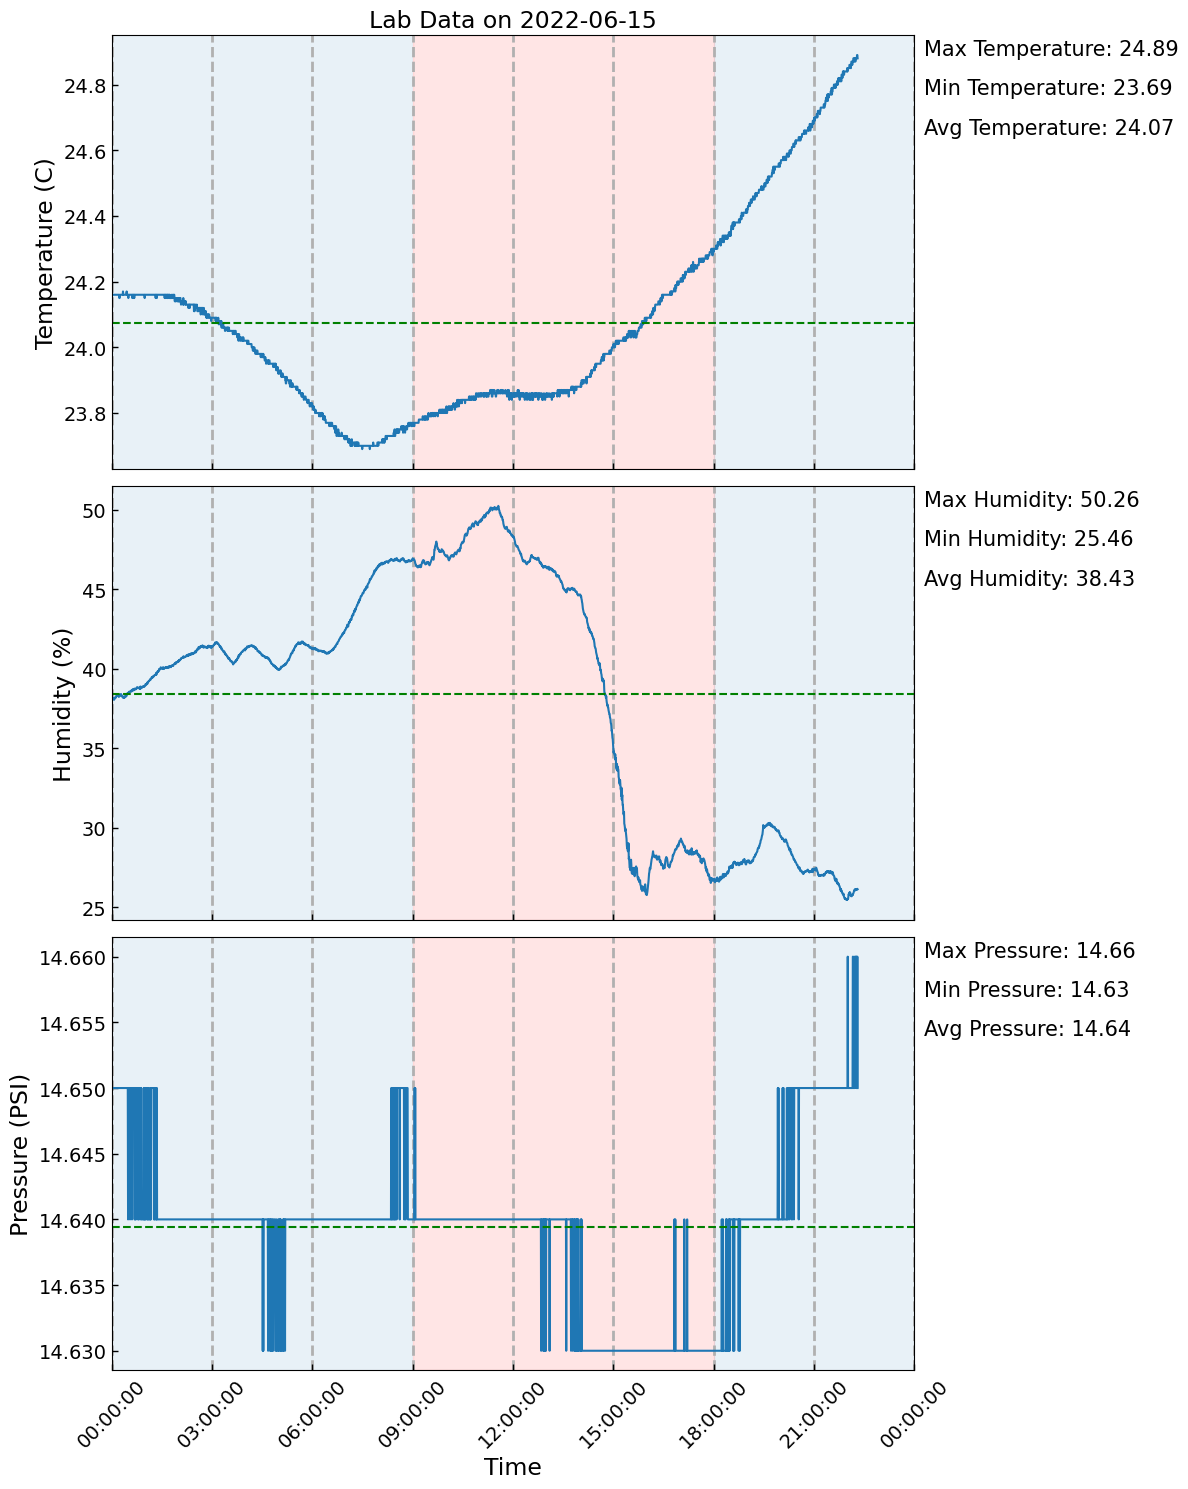

Values plotted in this chart, from the file beside it:
, Date, Temperature, Humidity, Pressure
0, 2022-06-15 00:00:19, 24.16, 38.28, 14.65
1, 2022-06-15 00:00:49, 24.16, 38.24, 14.65
2, 2022-06-15 00:01:20, 24.16, 38.21, 14.65
3, 2022-06-15 00:01:50, 24.16, 38.17, 14.65
4, 2022-06-15 00:02:20, 24.16, 38.13, 14.65
5, 2022-06-15 00:02:51, 24.16, 38.14, 14.65
6, 2022-06-15 00:03:21, 24.16, 38.12, 14.65
7, 2022-06-15 00:03:51, 24.16, 38.11, 14.65
8, 2022-06-15 00:04:22, 24.16, 38.05, 14.65
9, 2022-06-15 00:04:52, 24.16, 38.12, 14.65
10, 2022-06-15 00:05:22, 24.16, 38.13, 14.65
11, 2022-06-15 00:05:53, 24.16, 38.13, 14.65
12, 2022-06-15 00:06:23, 24.16, 38.16, 14.65
13, 2022-06-15 00:06:53, 24.16, 38.23, 14.65
14, 2022-06-15 00:07:24, 24.16, 38.24, 14.65
15, 2022-06-15 00:07:54, 24.16, 38.2, 14.65
16, 2022-06-15 00:08:24, 24.16, 38.27, 14.65
17, 2022-06-15 00:08:55, 24.16, 38.29, 14.65
18, 2022-06-15 00:09:25, 24.16, 38.39, 14.65
19, 2022-06-15 00:09:55, 24.16, 38.36, 14.65
20, 2022-06-15 00:10:26, 24.16, 38.39, 14.65
21, 2022-06-15 00:10:56, 24.16, 38.35, 14.65
22, 2022-06-15 00:11:26, 24.16, 38.38, 14.65
23, 2022-06-15 00:11:57, 24.16, 38.28, 14.65
24, 2022-06-15 00:12:27, 24.16, 38.29, 14.65
25, 2022-06-15 00:12:57, 24.16, 38.25, 14.65
26, 2022-06-15 00:13:27, 24.16, 38.32, 14.65
27, 2022-06-15 00:13:58, 24.15, 38.27, 14.65
28, 2022-06-15 00:14:28, 24.15, 38.33, 14.65
29, 2022-06-15 00:14:58, 24.16, 38.32, 14.65
30, 2022-06-15 00:15:29, 24.16, 38.36, 14.65
31, 2022-06-15 00:15:59, 24.16, 38.36, 14.65
32, 2022-06-15 00:16:29, 24.16, 38.36, 14.65
33, 2022-06-15 00:17:00, 24.16, 38.42, 14.65
34, 2022-06-15 00:17:30, 24.16, 38.33, 14.65
35, 2022-06-15 00:18:00, 24.16, 38.34, 14.65
36, 2022-06-15 00:18:31, 24.16, 38.28, 14.65
37, 2022-06-15 00:19:01, 24.16, 38.25, 14.65
38, 2022-06-15 00:19:31, 24.16, 38.3, 14.65
39, 2022-06-15 00:20:02, 24.16, 38.27, 14.65
40, 2022-06-15 00:20:32, 24.17, 38.21, 14.65
41, 2022-06-15 00:21:02, 24.16, 38.17, 14.65
42, 2022-06-15 00:21:33, 24.16, 38.22, 14.65
43, 2022-06-15 00:22:03, 24.16, 38.21, 14.65
44, 2022-06-15 00:22:33, 24.16, 38.22, 14.65
45, 2022-06-15 00:23:04, 24.16, 38.18, 14.65
46, 2022-06-15 00:23:34, 24.16, 38.22, 14.65
47, 2022-06-15 00:24:04, 24.16, 38.28, 14.65
48, 2022-06-15 00:24:35, 24.16, 38.24, 14.65
49, 2022-06-15 00:25:05, 24.16, 38.28, 14.65
50, 2022-06-15 00:25:35, 24.16, 38.29, 14.65
51, 2022-06-15 00:26:06, 24.16, 38.27, 14.65
52, 2022-06-15 00:26:36, 24.16, 38.28, 14.65
53, 2022-06-15 00:27:06, 24.17, 38.33, 14.65
54, 2022-06-15 00:27:37, 24.16, 38.36, 14.65
55, 2022-06-15 00:28:07, 24.16, 38.44, 14.65
56, 2022-06-15 00:28:37, 24.16, 38.47, 14.65
57, 2022-06-15 00:29:07, 24.16, 38.45, 14.65
58, 2022-06-15 00:29:38, 24.16, 38.49, 14.64
59, 2022-06-15 00:30:08, 24.15, 38.48, 14.65
... 2,588 more rows
